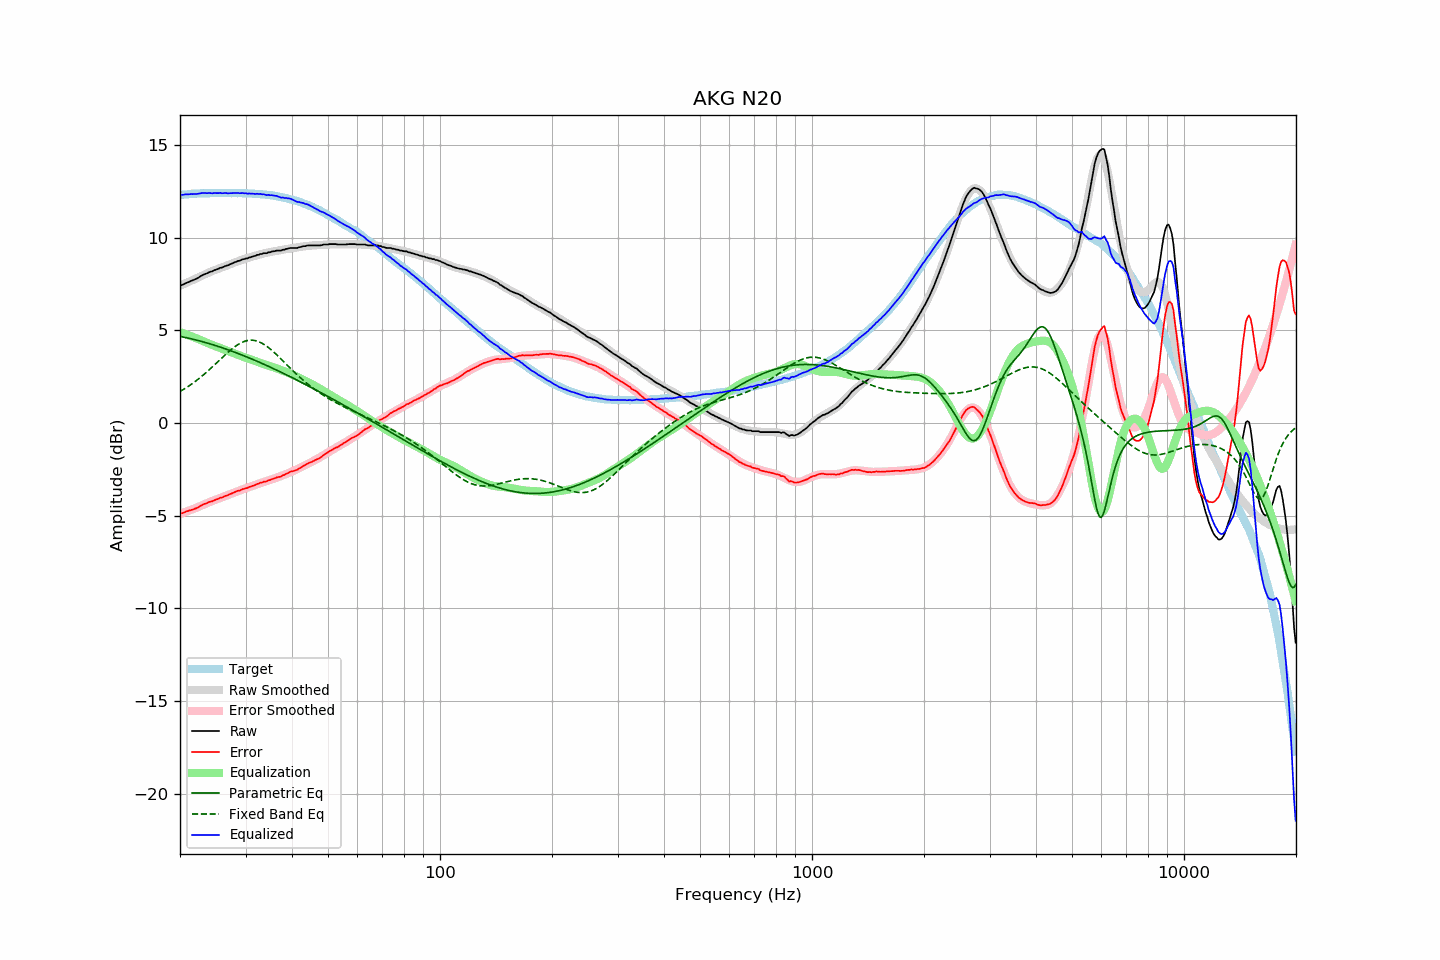

The data file committed next to this chart (first rows):
frequency, raw, error, smoothed, error_smoothed, equalization, parametric_eq, fixed_band_eq, equalized_raw, equalized_smoothed, target
20.00, 7.43, -4.87, 7.40, -4.90, 4.90, 4.67, 1.70, 12.33, 12.30, 12.30
20.20, 7.44, -4.87, 7.44, -4.87, 4.87, 4.66, 1.75, 12.31, 12.31, 12.31
20.40, 7.47, -4.85, 7.48, -4.84, 4.84, 4.64, 1.80, 12.31, 12.32, 12.32
20.61, 7.52, -4.81, 7.52, -4.81, 4.81, 4.62, 1.85, 12.32, 12.32, 12.32
20.81, 7.56, -4.77, 7.56, -4.78, 4.78, 4.60, 1.91, 12.33, 12.33, 12.32
21.02, 7.59, -4.75, 7.59, -4.74, 4.74, 4.58, 1.97, 12.33, 12.34, 12.33
21.23, 7.63, -4.71, 7.63, -4.71, 4.71, 4.56, 2.02, 12.34, 12.35, 12.34
21.44, 7.67, -4.69, 7.67, -4.68, 4.68, 4.54, 2.08, 12.35, 12.35, 12.36
21.66, 7.70, -4.66, 7.71, -4.65, 4.65, 4.52, 2.15, 12.34, 12.36, 12.36
21.87, 7.74, -4.63, 7.75, -4.61, 4.61, 4.50, 2.21, 12.35, 12.36, 12.37
22.09, 7.77, -4.60, 7.79, -4.58, 4.58, 4.48, 2.28, 12.35, 12.37, 12.37
22.31, 7.82, -4.56, 7.83, -4.54, 4.54, 4.45, 2.34, 12.36, 12.37, 12.38
22.54, 7.87, -4.51, 7.87, -4.50, 4.50, 4.43, 2.41, 12.37, 12.38, 12.38
22.76, 7.93, -4.46, 7.92, -4.47, 4.47, 4.41, 2.48, 12.39, 12.38, 12.39
22.99, 7.98, -4.41, 7.96, -4.43, 4.43, 4.38, 2.55, 12.41, 12.39, 12.38
23.22, 8.02, -4.37, 8.00, -4.39, 4.39, 4.36, 2.63, 12.41, 12.39, 12.38
23.45, 8.05, -4.34, 8.04, -4.35, 4.35, 4.34, 2.70, 12.40, 12.39, 12.39
23.69, 8.08, -4.31, 8.08, -4.31, 4.31, 4.31, 2.78, 12.39, 12.39, 12.39
23.92, 8.13, -4.26, 8.12, -4.28, 4.28, 4.28, 2.86, 12.40, 12.39, 12.39
24.16, 8.16, -4.24, 8.16, -4.24, 4.24, 4.26, 2.93, 12.40, 12.40, 12.40
24.40, 8.18, -4.23, 8.19, -4.21, 4.21, 4.23, 3.01, 12.38, 12.40, 12.41
24.65, 8.23, -4.18, 8.23, -4.17, 4.17, 4.21, 3.10, 12.40, 12.40, 12.40
24.89, 8.26, -4.14, 8.26, -4.14, 4.14, 4.18, 3.18, 12.40, 12.40, 12.40
25.14, 8.29, -4.11, 8.29, -4.11, 4.11, 4.15, 3.26, 12.40, 12.40, 12.40
25.39, 8.32, -4.08, 8.32, -4.08, 4.08, 4.12, 3.34, 12.40, 12.40, 12.40
25.65, 8.37, -4.03, 8.35, -4.05, 4.05, 4.09, 3.42, 12.41, 12.40, 12.40
25.91, 8.38, -4.02, 8.39, -4.01, 4.01, 4.06, 3.51, 12.39, 12.40, 12.40
26.16, 8.42, -3.99, 8.42, -3.98, 3.98, 4.04, 3.59, 12.40, 12.40, 12.40
26.43, 8.46, -3.94, 8.46, -3.94, 3.94, 4.01, 3.67, 12.40, 12.40, 12.40
26.69, 8.49, -3.91, 8.49, -3.91, 3.91, 3.98, 3.75, 12.40, 12.40, 12.40
26.96, 8.51, -3.89, 8.52, -3.87, 3.87, 3.94, 3.83, 12.38, 12.40, 12.40
27.23, 8.56, -3.84, 8.56, -3.84, 3.84, 3.91, 3.90, 12.39, 12.40, 12.39
27.50, 8.59, -3.80, 8.59, -3.80, 3.80, 3.88, 3.97, 12.39, 12.40, 12.39
27.77, 8.63, -3.77, 8.63, -3.77, 3.77, 3.85, 4.04, 12.40, 12.40, 12.40
28.05, 8.67, -3.73, 8.66, -3.74, 3.74, 3.82, 4.11, 12.41, 12.40, 12.40
28.33, 8.70, -3.70, 8.69, -3.70, 3.70, 3.78, 4.17, 12.40, 12.40, 12.39
28.62, 8.74, -3.65, 8.72, -3.67, 3.67, 3.75, 4.23, 12.41, 12.40, 12.39
28.90, 8.75, -3.65, 8.75, -3.64, 3.64, 3.72, 4.28, 12.39, 12.39, 12.40
29.19, 8.79, -3.61, 8.78, -3.61, 3.61, 3.68, 4.32, 12.40, 12.39, 12.40
29.48, 8.83, -3.56, 8.81, -3.58, 3.58, 3.65, 4.37, 12.41, 12.39, 12.39
29.78, 8.84, -3.55, 8.84, -3.55, 3.55, 3.62, 4.40, 12.38, 12.39, 12.39
30.08, 8.88, -3.52, 8.87, -3.52, 3.52, 3.58, 4.43, 12.39, 12.39, 12.39
30.38, 8.88, -3.50, 8.90, -3.48, 3.48, 3.55, 4.45, 12.36, 12.38, 12.38
30.68, 8.93, -3.45, 8.93, -3.45, 3.45, 3.51, 4.46, 12.38, 12.38, 12.38
30.99, 8.94, -3.44, 8.95, -3.42, 3.42, 3.47, 4.47, 12.36, 12.37, 12.37
31.30, 8.98, -3.39, 8.98, -3.39, 3.39, 3.44, 4.46, 12.37, 12.37, 12.37
31.61, 9.00, -3.37, 9.00, -3.36, 3.36, 3.40, 4.45, 12.36, 12.36, 12.37
31.93, 9.02, -3.33, 9.03, -3.33, 3.33, 3.36, 4.44, 12.35, 12.36, 12.35
32.24, 9.07, -3.29, 9.05, -3.30, 3.30, 3.33, 4.41, 12.37, 12.35, 12.36
32.57, 9.07, -3.27, 9.07, -3.27, 3.27, 3.29, 4.38, 12.34, 12.35, 12.34
32.89, 9.12, -3.22, 9.10, -3.24, 3.24, 3.25, 4.35, 12.36, 12.34, 12.34
33.22, 9.12, -3.21, 9.12, -3.21, 3.21, 3.21, 4.30, 12.33, 12.33, 12.33
33.55, 9.16, -3.17, 9.14, -3.18, 3.18, 3.18, 4.25, 12.34, 12.32, 12.33
33.89, 9.16, -3.16, 9.16, -3.15, 3.15, 3.14, 4.20, 12.31, 12.32, 12.32
34.23, 9.16, -3.15, 9.18, -3.13, 3.13, 3.10, 4.14, 12.28, 12.31, 12.31
34.57, 9.21, -3.09, 9.20, -3.10, 3.10, 3.06, 4.07, 12.31, 12.30, 12.30
34.92, 9.21, -3.08, 9.22, -3.07, 3.07, 3.02, 4.00, 12.28, 12.29, 12.28
35.27, 9.25, -3.04, 9.23, -3.04, 3.04, 2.98, 3.93, 12.29, 12.28, 12.29
35.62, 9.26, -3.00, 9.25, -3.02, 3.02, 2.94, 3.85, 12.27, 12.26, 12.26
35.97, 9.27, -2.99, 9.26, -2.98, 2.98, 2.90, 3.77, 12.25, 12.25, 12.25
... 635 more rows
